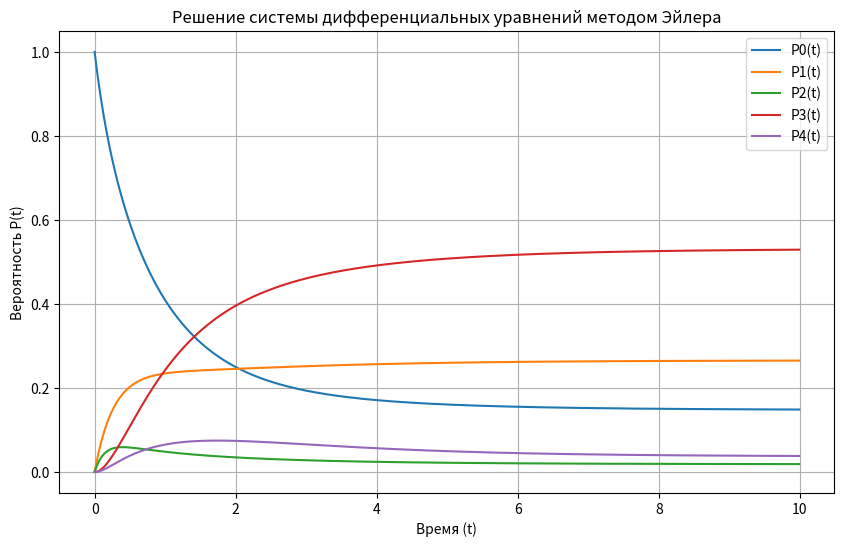

Source code (Python):
import numpy as np
import matplotlib.pyplot as plt

# Функция, задающая систему дифференциальных уравнений
def system(t, P):
    P0, P1, P2, P3, P4 = P
    dP0dt = 0.5 * P1 + 4 * P2 - 1.4 * P0
    dP1dt = 0.9 * P0 + 1 * P3 - 2.5 * P1
    dP2dt = 0.5 * P0 + 1 * P4 - 6 * P2
    dP3dt = 2 * P1 - 1 * P3
    dP4dt = 2 * P2 - 1 * P4
    return np.array([dP0dt, dP1dt, dP2dt, dP3dt, dP4dt], dtype=np.float64)

# Метод Эйлера
def euler_method(func, t0, P0, t_end, dt):
    t_values = np.arange(t0, t_end, dt)
    P_values = []
    P = np.array(P0, dtype=np.float64)  # Явно указываем тип float64
    for t in t_values:
        P_values.append(P.copy())
        P += dt * func(t, P)  # Обновляем P по методу Эйлера
        # Выводим значения переменных для текущего шага
        print(f"t = {t:.2f} : P0 = {P[0]:.6f}, P1 = {P[1]:.6f}, P2 = {P[2]:.6f}, P3 = {P[3]:.6f}, P4 = {P[4]:.6f}")
    return np.array(P_values), t_values

# Начальные условия (теперь явно float)
P0_initial = [1.0, 0.0, 0.0, 0.0, 0.0]  # P0(0) = 1.0 (float), остальные 0.0
t0 = 0.0    # Начальное время (float)
t_end = 10.0  # Конечное время (float)
dt = 0.01   # Шаг по времени

# Решаем систему методом Эйлера
P_values, t_values = euler_method(system, t0, P0_initial, t_end, dt)

# Визуализация результатов
plt.figure(figsize=(10, 6))
plt.plot(t_values, P_values[:, 0], label='P0(t)')
plt.plot(t_values, P_values[:, 1], label='P1(t)')
plt.plot(t_values, P_values[:, 2], label='P2(t)')
plt.plot(t_values, P_values[:, 3], label='P3(t)')
plt.plot(t_values, P_values[:, 4], label='P4(t)')
plt.xlabel('Время (t)')
plt.ylabel('Вероятность P(t)')
plt.title('Решение системы дифференциальных уравнений методом Эйлера')
plt.legend()
plt.grid(True)
plt.show()